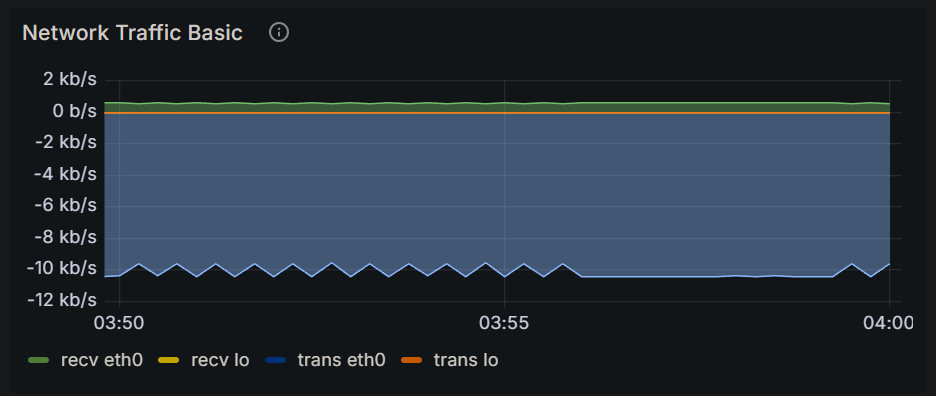

Values plotted in this chart, from the file beside it:
Time, recv eth0, recv lo, trans eth0, trans lo
2024-12-16 03:49:45, 607 b/s, 0 b/s, 10.4 kb/s, 0 b/s
2024-12-16 03:50:00, 607 b/s, 0 b/s, 10.4 kb/s, 0 b/s
2024-12-16 03:50:15, 560 b/s, 0 b/s, 9.60 kb/s, 0 b/s
2024-12-16 03:50:30, 607 b/s, 0 b/s, 10.4 kb/s, 0 b/s
2024-12-16 03:50:45, 559 b/s, 0 b/s, 9.59 kb/s, 0 b/s
2024-12-16 03:51:00, 607 b/s, 0 b/s, 10.4 kb/s, 0 b/s
2024-12-16 03:51:15, 561 b/s, 0 b/s, 9.64 kb/s, 0 b/s
2024-12-16 03:51:30, 607 b/s, 0 b/s, 10.4 kb/s, 0 b/s
2024-12-16 03:51:45, 560 b/s, 0 b/s, 9.62 kb/s, 0 b/s
2024-12-16 03:52:00, 607 b/s, 0 b/s, 10.4 kb/s, 0 b/s
2024-12-16 03:52:15, 560 b/s, 0 b/s, 9.60 kb/s, 0 b/s
2024-12-16 03:52:30, 607 b/s, 0 b/s, 10.4 kb/s, 0 b/s
2024-12-16 03:52:45, 559 b/s, 0 b/s, 9.58 kb/s, 0 b/s
2024-12-16 03:53:00, 607 b/s, 0 b/s, 10.4 kb/s, 0 b/s
2024-12-16 03:53:15, 560 b/s, 0 b/s, 9.63 kb/s, 0 b/s
2024-12-16 03:53:30, 607 b/s, 0 b/s, 10.4 kb/s, 0 b/s
2024-12-16 03:53:45, 560 b/s, 0 b/s, 9.62 kb/s, 0 b/s
2024-12-16 03:54:00, 607 b/s, 0 b/s, 10.4 kb/s, 0 b/s
2024-12-16 03:54:15, 560 b/s, 0 b/s, 9.63 kb/s, 0 b/s
2024-12-16 03:54:30, 607 b/s, 0 b/s, 10.4 kb/s, 0 b/s
2024-12-16 03:54:45, 558 b/s, 0 b/s, 9.59 kb/s, 0 b/s
2024-12-16 03:55:00, 607 b/s, 0 b/s, 10.4 kb/s, 0 b/s
2024-12-16 03:55:15, 561 b/s, 0 b/s, 9.61 kb/s, 0 b/s
2024-12-16 03:55:30, 607 b/s, 0 b/s, 10.4 kb/s, 0 b/s
2024-12-16 03:55:45, 560 b/s, 0 b/s, 9.63 kb/s, 0 b/s
2024-12-16 03:56:00, 607 b/s, 0 b/s, 10.4 kb/s, 0 b/s
2024-12-16 03:56:15, 607 b/s, 0 b/s, 10.4 kb/s, 0 b/s
2024-12-16 03:56:30, 607 b/s, 0 b/s, 10.4 kb/s, 0 b/s
2024-12-16 03:56:45, 607 b/s, 0 b/s, 10.4 kb/s, 0 b/s
2024-12-16 03:57:00, 607 b/s, 0 b/s, 10.4 kb/s, 0 b/s
2024-12-16 03:57:15, 607 b/s, 0 b/s, 10.4 kb/s, 0 b/s
2024-12-16 03:57:30, 607 b/s, 0 b/s, 10.4 kb/s, 0 b/s
2024-12-16 03:57:45, 607 b/s, 0 b/s, 10.4 kb/s, 0 b/s
2024-12-16 03:58:00, 607 b/s, 0 b/s, 10.4 kb/s, 0 b/s
2024-12-16 03:58:15, 607 b/s, 0 b/s, 10.4 kb/s, 0 b/s
2024-12-16 03:58:30, 607 b/s, 0 b/s, 10.4 kb/s, 0 b/s
2024-12-16 03:58:45, 607 b/s, 0 b/s, 10.4 kb/s, 0 b/s
2024-12-16 03:59:00, 607 b/s, 0 b/s, 10.4 kb/s, 0 b/s
2024-12-16 03:59:15, 607 b/s, 0 b/s, 10.4 kb/s, 0 b/s
2024-12-16 03:59:30, 559 b/s, 0 b/s, 9.60 kb/s, 0 b/s
2024-12-16 03:59:45, 607 b/s, 0 b/s, 10.4 kb/s, 0 b/s
2024-12-16 04:00:00, 560 b/s, 0 b/s, 9.61 kb/s, 0 b/s
